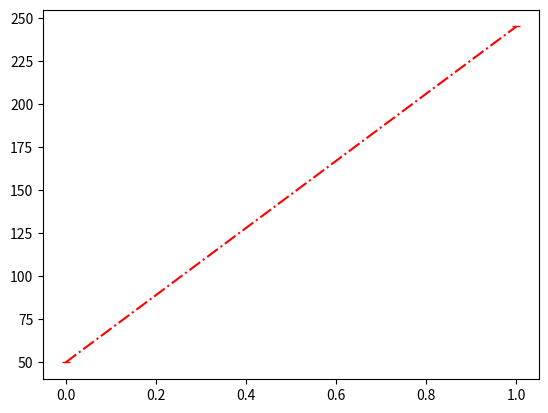

Source code (Python):
import matplotlib
print(matplotlib.__version__)# to check the version of matplotlib
import matplotlib.pyplot as pt
import numpy as np

y=np.array([50,245])
pt.plot(y,'_-.r')
pt.show()
